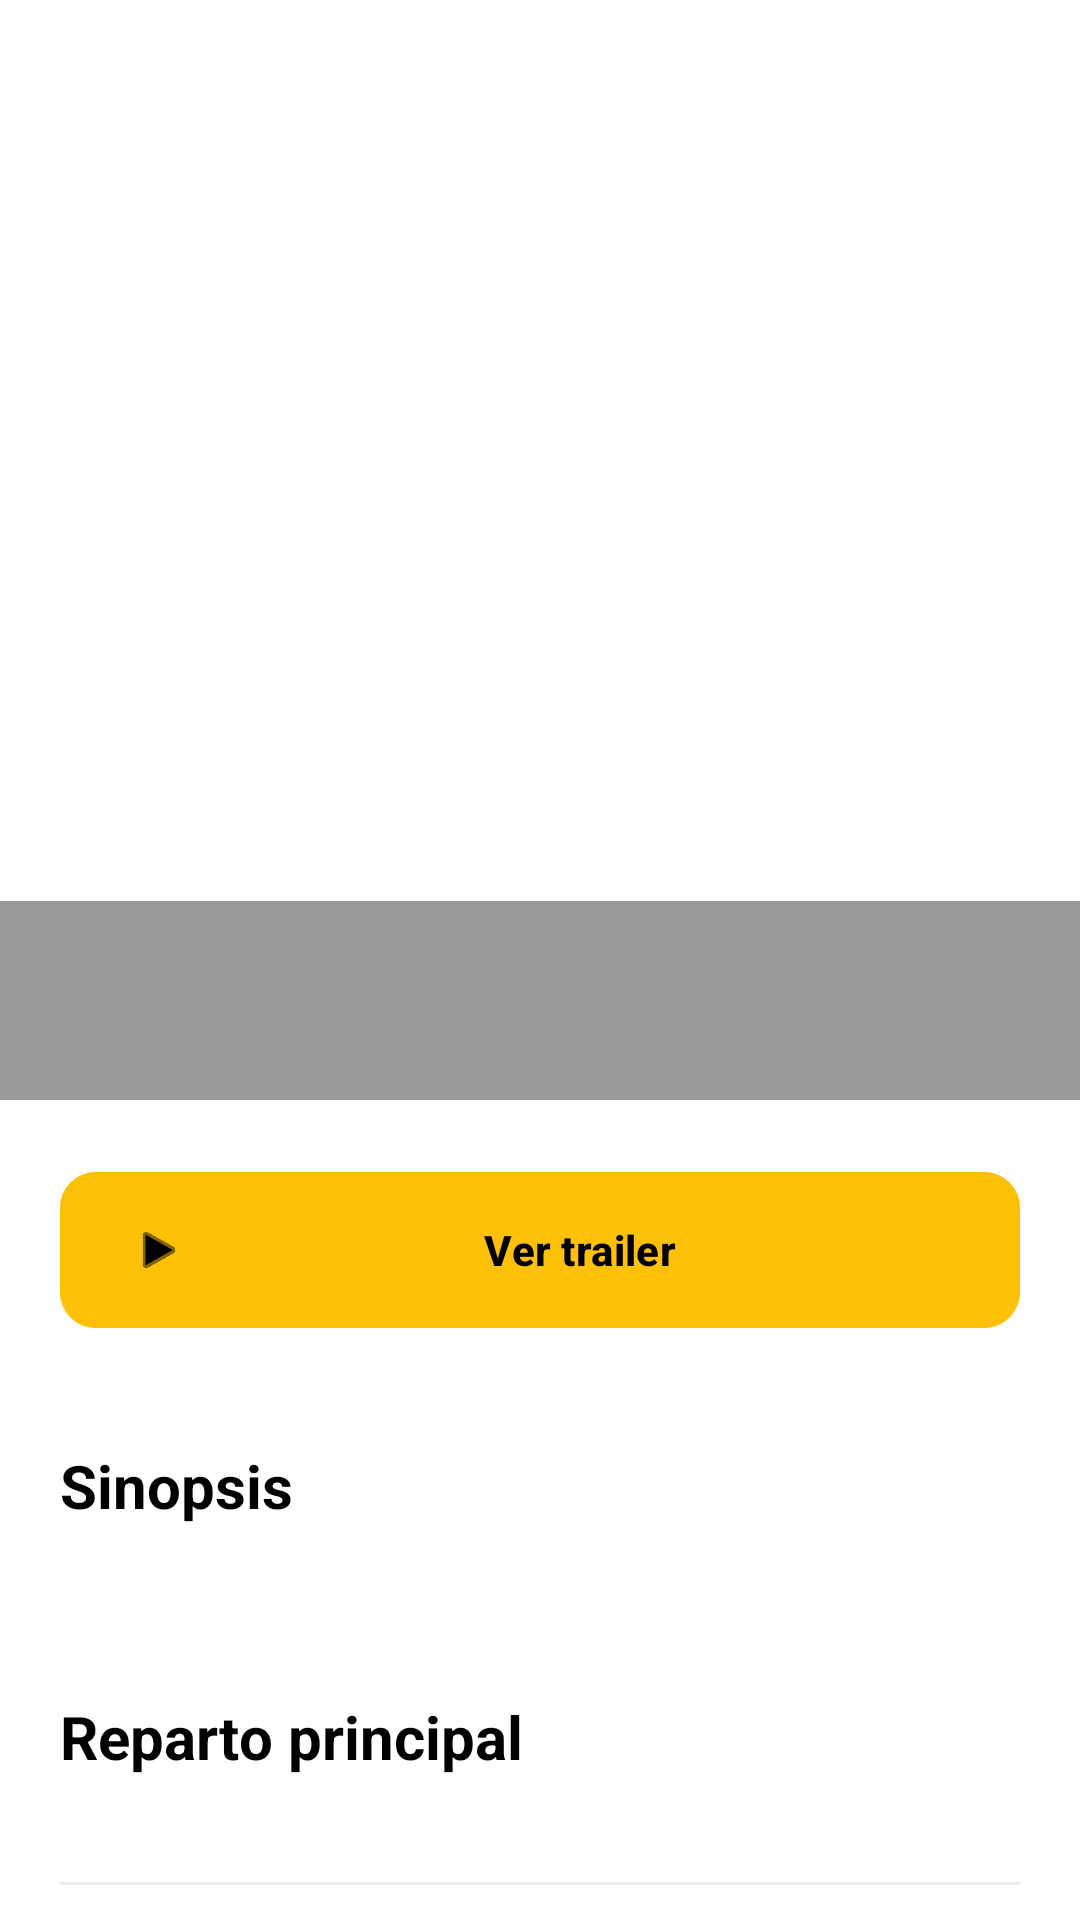

Here is an Android app screen rendered from its layout file. Give the layout XML and the strings, colors and styles it references.
<!-- AndroidManifest.xml: application theme Theme.Actividad_de_Seguimiento -->
<!-- res/layout/fragment_detalles.xml -->
<?xml version="1.0" encoding="utf-8"?>
<androidx.core.widget.NestedScrollView xmlns:android="http://schemas.android.com/apk/res/android"
    xmlns:app="http://schemas.android.com/apk/res-auto"
    android:layout_width="match_parent"
    android:layout_height="match_parent"
    android:background="@color/white"
    android:fillViewport="true">

    <androidx.constraintlayout.widget.ConstraintLayout
        android:layout_width="match_parent"
        android:layout_height="wrap_content"
        android:paddingBottom="100dp">

        <ImageView
            android:id="@+id/ivDetallePoster"
            android:layout_width="match_parent"
            android:layout_height="400dp"
            android:scaleType="centerCrop"
            app:layout_constraintTop_toTopOf="parent" />

        <LinearLayout
            android:id="@+id/containerHeader"
            android:layout_width="match_parent"
            android:layout_height="wrap_content"
            android:layout_marginTop="-100dp"
            android:orientation="vertical"
            android:paddingHorizontal="20dp"
            android:background="#66000000"
            app:layout_constraintTop_toBottomOf="@id/ivDetallePoster">

            <TextView
                android:id="@+id/tvDetalleTitulo"
                android:layout_width="match_parent"
                android:layout_height="wrap_content"
                android:textColor="@color/white"
                android:textSize="28sp"
                android:textStyle="bold" />

            <TextView
                android:id="@+id/tvDetalleSubtituloHeader"
                android:layout_width="match_parent"
                android:layout_height="wrap_content"
                android:textColor="#E0E0E0"
                android:textSize="14sp"
                android:paddingBottom="10dp" />
        </LinearLayout>

        <com.google.android.material.button.MaterialButton
            android:id="@+id/btnVerTrailer"
            android:layout_width="match_parent"
            android:layout_height="60dp"
            android:layout_marginHorizontal="20dp"
            android:layout_marginTop="20dp"
            android:backgroundTint="#FFC107"
            android:text="Ver trailer"
            android:textColor="@color/black"
            android:textStyle="bold"
            app:cornerRadius="12dp"
            app:icon="@android:drawable/ic_media_play"
            app:iconTint="@color/black"
            app:layout_constraintTop_toBottomOf="@id/containerHeader" />

        <com.google.android.material.chip.ChipGroup
            android:id="@+id/cgGeneros"
            android:layout_width="match_parent"
            android:layout_height="wrap_content"
            android:layout_marginHorizontal="20dp"
            android:layout_marginTop="15dp"
            app:layout_constraintTop_toBottomOf="@id/btnVerTrailer" />

        <TextView
            android:id="@+id/labelSinopsis"
            android:layout_width="match_parent"
            android:layout_height="wrap_content"
            android:layout_marginHorizontal="20dp"
            android:layout_marginTop="20dp"
            android:text="Sinopsis"
            android:textColor="@color/black"
            android:textSize="20sp"
            android:textStyle="bold"
            app:layout_constraintTop_toBottomOf="@id/cgGeneros" />

        <TextView
            android:id="@+id/tvSinopsis"
            android:layout_width="match_parent"
            android:layout_height="wrap_content"
            android:layout_marginHorizontal="20dp"
            android:layout_marginTop="10dp"
            android:textColor="#444444"
            android:textSize="16sp"
            app:layout_constraintTop_toBottomOf="@id/labelSinopsis" />

        <TextView
            android:id="@+id/lblReparto"
            android:layout_width="wrap_content"
            android:layout_height="wrap_content"
            android:layout_marginHorizontal="20dp"
            android:layout_marginTop="25dp"
            android:text="Reparto principal"
            android:textColor="@color/black"
            android:textSize="20sp"
            android:textStyle="bold"
            app:layout_constraintStart_toStartOf="parent"
            app:layout_constraintTop_toBottomOf="@id/tvSinopsis" />

        <androidx.recyclerview.widget.RecyclerView
            android:id="@+id/rvReparto"
            android:layout_width="match_parent"
            android:layout_height="wrap_content"
            android:layout_marginTop="10dp"
            android:orientation="horizontal"
            android:paddingHorizontal="16dp"
            android:clipToPadding="false"
            app:layoutManager="androidx.recyclerview.widget.LinearLayoutManager"
            app:layout_constraintTop_toBottomOf="@id/lblReparto" />

        <View
            android:id="@+id/divider"
            android:layout_width="match_parent"
            android:layout_height="1dp"
            android:layout_marginHorizontal="20dp"
            android:layout_marginTop="25dp"
            android:background="#EEEEEE"
            app:layout_constraintTop_toBottomOf="@id/rvReparto" />

        <TextView
            android:id="@+id/lblInfo"
            android:layout_width="wrap_content"
            android:layout_height="wrap_content"
            android:layout_marginHorizontal="20dp"
            android:layout_marginTop="20dp"
            android:text="Información"
            android:textColor="@color/black"
            android:textSize="20sp"
            android:textStyle="bold"
            app:layout_constraintStart_toStartOf="parent"
            app:layout_constraintTop_toBottomOf="@id/divider" />

        <LinearLayout
            android:id="@+id/containerInfo"
            android:layout_width="match_parent"
            android:layout_height="wrap_content"
            android:layout_marginHorizontal="20dp"
            android:layout_marginTop="15dp"
            android:orientation="vertical"
            app:layout_constraintTop_toBottomOf="@id/lblInfo">

            <RelativeLayout android:layout_width="match_parent" android:layout_height="wrap_content" android:paddingVertical="8dp">
                <TextView android:text="Tipo" android:textColor="#888888" android:layout_width="wrap_content" android:layout_height="wrap_content" />
                <TextView android:id="@+id/tvInfoTipo" android:layout_width="wrap_content" android:layout_height="wrap_content" android:layout_alignParentEnd="true" android:textColor="@color/black" android:textStyle="bold" />
            </RelativeLayout>

            <RelativeLayout android:layout_width="match_parent" android:layout_height="wrap_content" android:paddingVertical="8dp">
                <TextView android:id="@+id/lblMetrica" android:text="Temporadas" android:textColor="#888888" android:layout_width="wrap_content" android:layout_height="wrap_content" />
                <TextView android:id="@+id/tvInfoMetrica" android:layout_width="wrap_content" android:layout_height="wrap_content" android:layout_alignParentEnd="true" android:textColor="@color/black" android:textStyle="bold" />
            </RelativeLayout>

            <RelativeLayout android:layout_width="match_parent" android:layout_height="wrap_content" android:paddingVertical="8dp">
                <TextView android:text="Plataforma" android:textColor="#888888" android:layout_width="wrap_content" android:layout_height="wrap_content" />
                <TextView android:text="Netflix" android:layout_width="wrap_content" android:layout_height="wrap_content" android:layout_alignParentEnd="true" android:textColor="@color/black" android:textStyle="bold" />
            </RelativeLayout>
        </LinearLayout>

        <TextView
            android:id="@+id/lblComentarios"
            android:layout_width="wrap_content"
            android:layout_height="wrap_content"
            android:layout_marginHorizontal="20dp"
            android:layout_marginTop="30dp"
            android:text="Comentarios (0)"
            android:textColor="@color/black"
            android:textSize="20sp"
            android:textStyle="bold"
            app:layout_constraintStart_toStartOf="parent"
            app:layout_constraintTop_toBottomOf="@id/containerInfo" />

        <androidx.cardview.widget.CardView
            android:id="@+id/cvEscribirComentario"
            android:layout_width="match_parent"
            android:layout_height="wrap_content"
            android:layout_marginHorizontal="20dp"
            android:layout_marginTop="15dp"
            app:cardBackgroundColor="#F8F9FA"
            app:cardCornerRadius="12dp"
            app:cardElevation="0dp"
            app:layout_constraintTop_toBottomOf="@id/lblComentarios">

            <androidx.constraintlayout.widget.ConstraintLayout
                android:layout_width="match_parent"
                android:layout_height="wrap_content"
                android:padding="12dp">

                <EditText
                    android:id="@+id/etNuevoComentario"
                    android:layout_width="0dp"
                    android:layout_height="wrap_content"
                    android:layout_marginEnd="8dp"
                    android:background="@android:color/transparent"
                    android:hint="Escribe tu comentario..."
                    android:inputType="textMultiLine"
                    android:minLines="1"
                    android:textSize="14sp"
                    app:layout_constraintBottom_toBottomOf="parent"
                    app:layout_constraintEnd_toStartOf="@+id/btnEnviarComentario"
                    app:layout_constraintStart_toStartOf="parent"
                    app:layout_constraintTop_toTopOf="parent" />

                <com.google.android.material.floatingactionbutton.FloatingActionButton
                    android:id="@+id/btnEnviarComentario"
                    android:layout_width="wrap_content"
                    android:layout_height="wrap_content"
                    android:src="@android:drawable/ic_menu_send"
                    app:backgroundTint="#FFC107"
                    app:fabSize="mini"
                    app:layout_constraintBottom_toBottomOf="parent"
                    app:layout_constraintEnd_toEndOf="parent"
                    app:tint="@color/black" />
            </androidx.constraintlayout.widget.ConstraintLayout>
        </androidx.cardview.widget.CardView>

        <LinearLayout
            android:id="@+id/containerSinComentarios"
            android:layout_width="match_parent"
            android:layout_height="wrap_content"
            android:layout_marginTop="40dp"
            android:gravity="center"
            android:orientation="vertical"
            android:visibility="visible"
            app:layout_constraintTop_toBottomOf="@id/cvEscribirComentario">

            <TextView
                android:layout_width="wrap_content"
                android:layout_height="wrap_content"
                android:text="Aún no hay comentarios."
                android:textColor="#888888"
                android:textSize="16sp" />

            <TextView
                android:layout_width="wrap_content"
                android:layout_height="wrap_content"
                android:layout_marginTop="4dp"
                android:text="¡Sé el primero en comentar!"
                android:textColor="#888888"
                android:textSize="16sp" />
        </LinearLayout>

        <androidx.recyclerview.widget.RecyclerView
            android:id="@+id/rvComentarios"
            android:layout_width="match_parent"
            android:layout_height="wrap_content"
            android:layout_marginTop="10dp"
            android:nestedScrollingEnabled="false"
            android:visibility="gone"
            app:layout_constraintTop_toBottomOf="@id/cvEscribirComentario" />

    </androidx.constraintlayout.widget.ConstraintLayout>
</androidx.core.widget.NestedScrollView>
<!-- resources referenced by this layout -->
<resources>
  <color name="black">#FF000000</color>
  <color name="white">#FFFFFFFF</color>
  <style name="Theme.Actividad_de_Seguimiento" parent="Base.Theme.Actividad_de_Seguimiento" />
  <style name="Base.Theme.Actividad_de_Seguimiento" parent="Theme.Material3.DayNight.NoActionBar">
          
          
      </style>
</resources>
